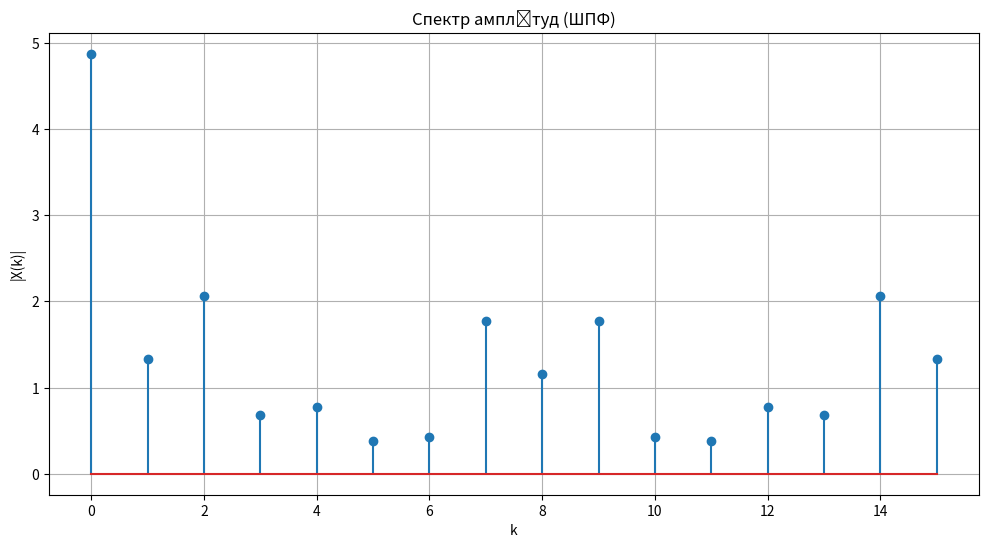
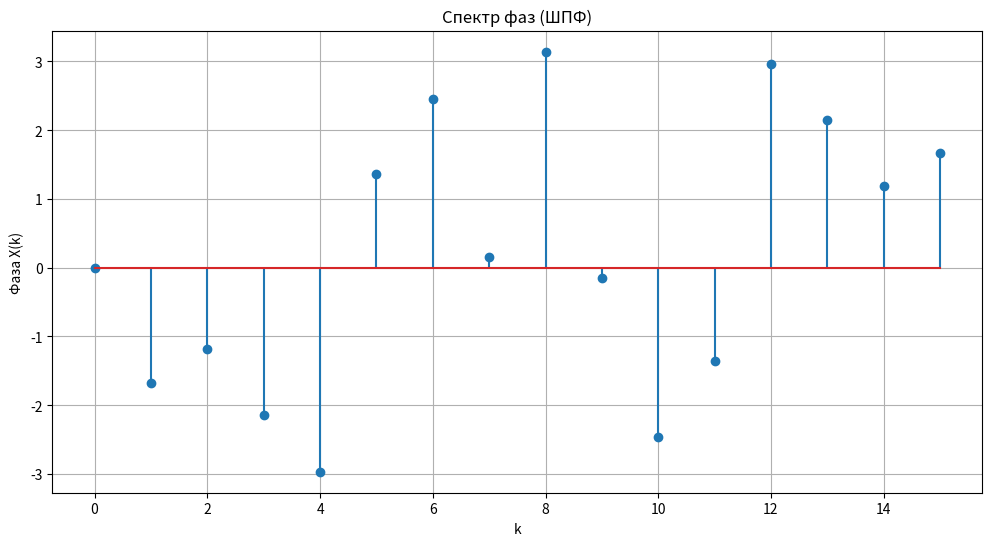

The script that saved these images, in order:
import numpy as np
import time

# Глобальні змінні для підрахунку операцій
mul_count = 0
add_count = 0

# --- Реалізація ШПФ ---
def fft_recursive(x):
    global mul_count, add_count
    N = len(x)
    if N <= 1:
        return x
    else:
        # Рекурсивні виклики для парних і непарних індексів
        X_even = fft_recursive(x[::2])
        X_odd = fft_recursive(x[1::2])
        
        # Обчислення коренів з одиниці
        factor = np.exp(-2j * np.pi * np.arange(N) / N)
        mul_count += N  # Множення для факторів

        X = np.zeros(N, dtype=complex)
        half_N = N // 2
        for k in range(half_N):
            temp = factor[k] * X_odd[k]
            mul_count += 1  # Множення factor[k] * X_odd[k]
            X[k] = X_even[k] + temp
            X[k + half_N] = X_even[k] - temp
            add_count += 2  # Додавання та віднімання
        return X

# Функція для доповнення вхідного сигналу до наступного степеня 2
def pad_to_power_of_two(x):
    N = len(x)
    next_power_of_two = 1 << (N - 1).bit_length()
    if N != next_power_of_two:
        padded_x = np.zeros(next_power_of_two)
        padded_x[:N] = x
        return padded_x
    else:
        return x

# --- Головна функція ---
def main():
    N = 12  # Початкова довжина даних
    f = np.array([0.35778841, 0.47126741, 0.99193968, 0.48107101, 0.16193039, 0.30178352,
                  0.10909715, 0.62862941, 0.0270227,  0.80352422, 0.20834662, 0.33267782])
    # Використовуємо ті самі дані з лабораторної роботи №2

    # Доповнюємо вхідний сигнал до наступного степеня 2
    f_padded = pad_to_power_of_two(f)
    N_padded = len(f_padded)

    # --- Обчислення ШПФ ---
    global mul_count, add_count
    mul_count = 0
    add_count = 0
    start_time = time.perf_counter()
    X_fft = fft_recursive(f_padded)
    time_fft = time.perf_counter() - start_time
    mul_count_fft = mul_count
    add_count_fft = add_count

    print("ШПФ:")
    print(f"Час обчислення: {time_fft:.10f} секунд")
    print(f"Кількість множень: {mul_count_fft}")
    print(f"Кількість додавань: {add_count_fft}")

    # --- Обчислення спектру амплітуд та фаз ---
    amplitudes = np.abs(X_fft)
    phases = np.angle(X_fft)

    # --- Побудова графіків ---
    import matplotlib.pyplot as plt

    k_values = np.arange(N_padded)

    plt.figure(figsize=(12, 6))
    plt.stem(k_values, amplitudes)
    plt.title('Спектр амплітуд (ШПФ)')
    plt.xlabel('k')
    plt.ylabel('|X(k)|')
    plt.grid(True)
    plt.show()

    plt.figure(figsize=(12, 6))
    plt.stem(k_values, phases)
    plt.title('Спектр фаз (ШПФ)')
    plt.xlabel('k')
    plt.ylabel('Фаза X(k)')
    plt.grid(True)
    plt.show()

if __name__ == "__main__":
    main()
